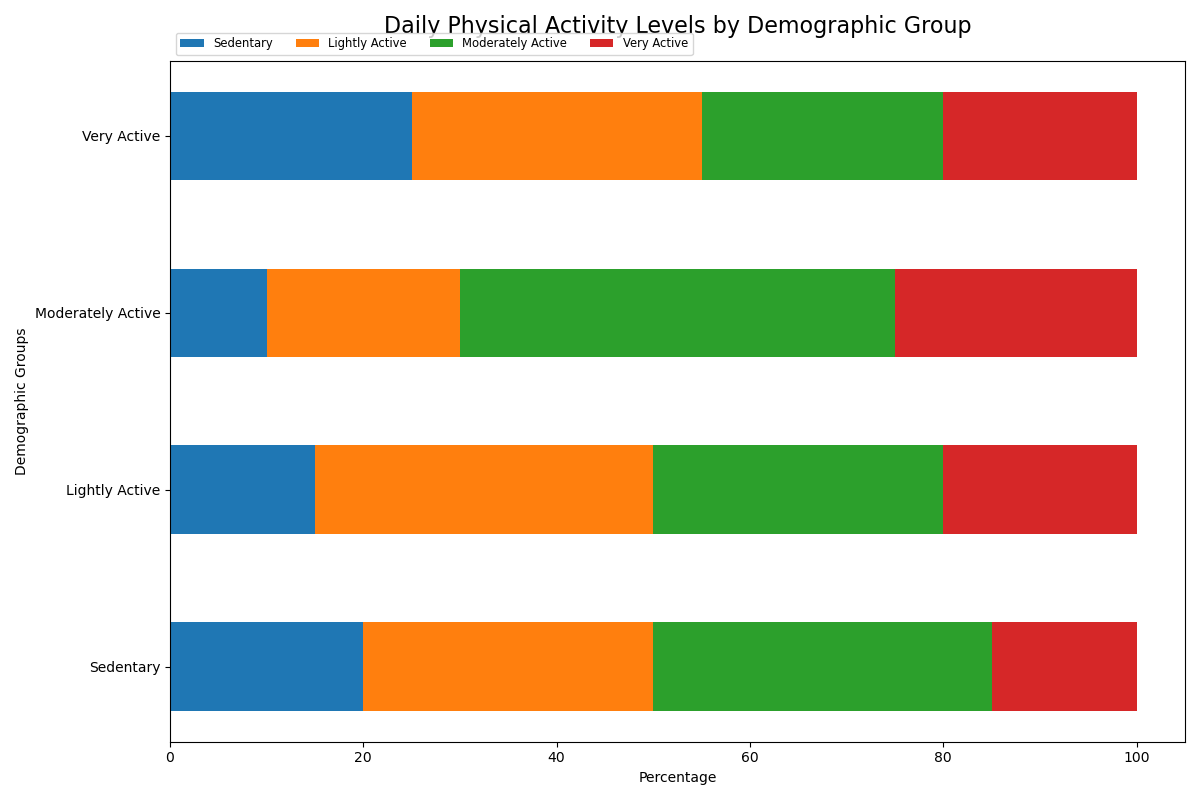

The file beside this chart, header and first rows:
Activity Level, Men, Women, Children, Senior Citizens
Sedentary, 20, 15, 10, 25
Lightly Active, 30, 35, 20, 30
Moderately Active, 35, 30, 45, 25
Very Active, 15, 20, 25, 20
